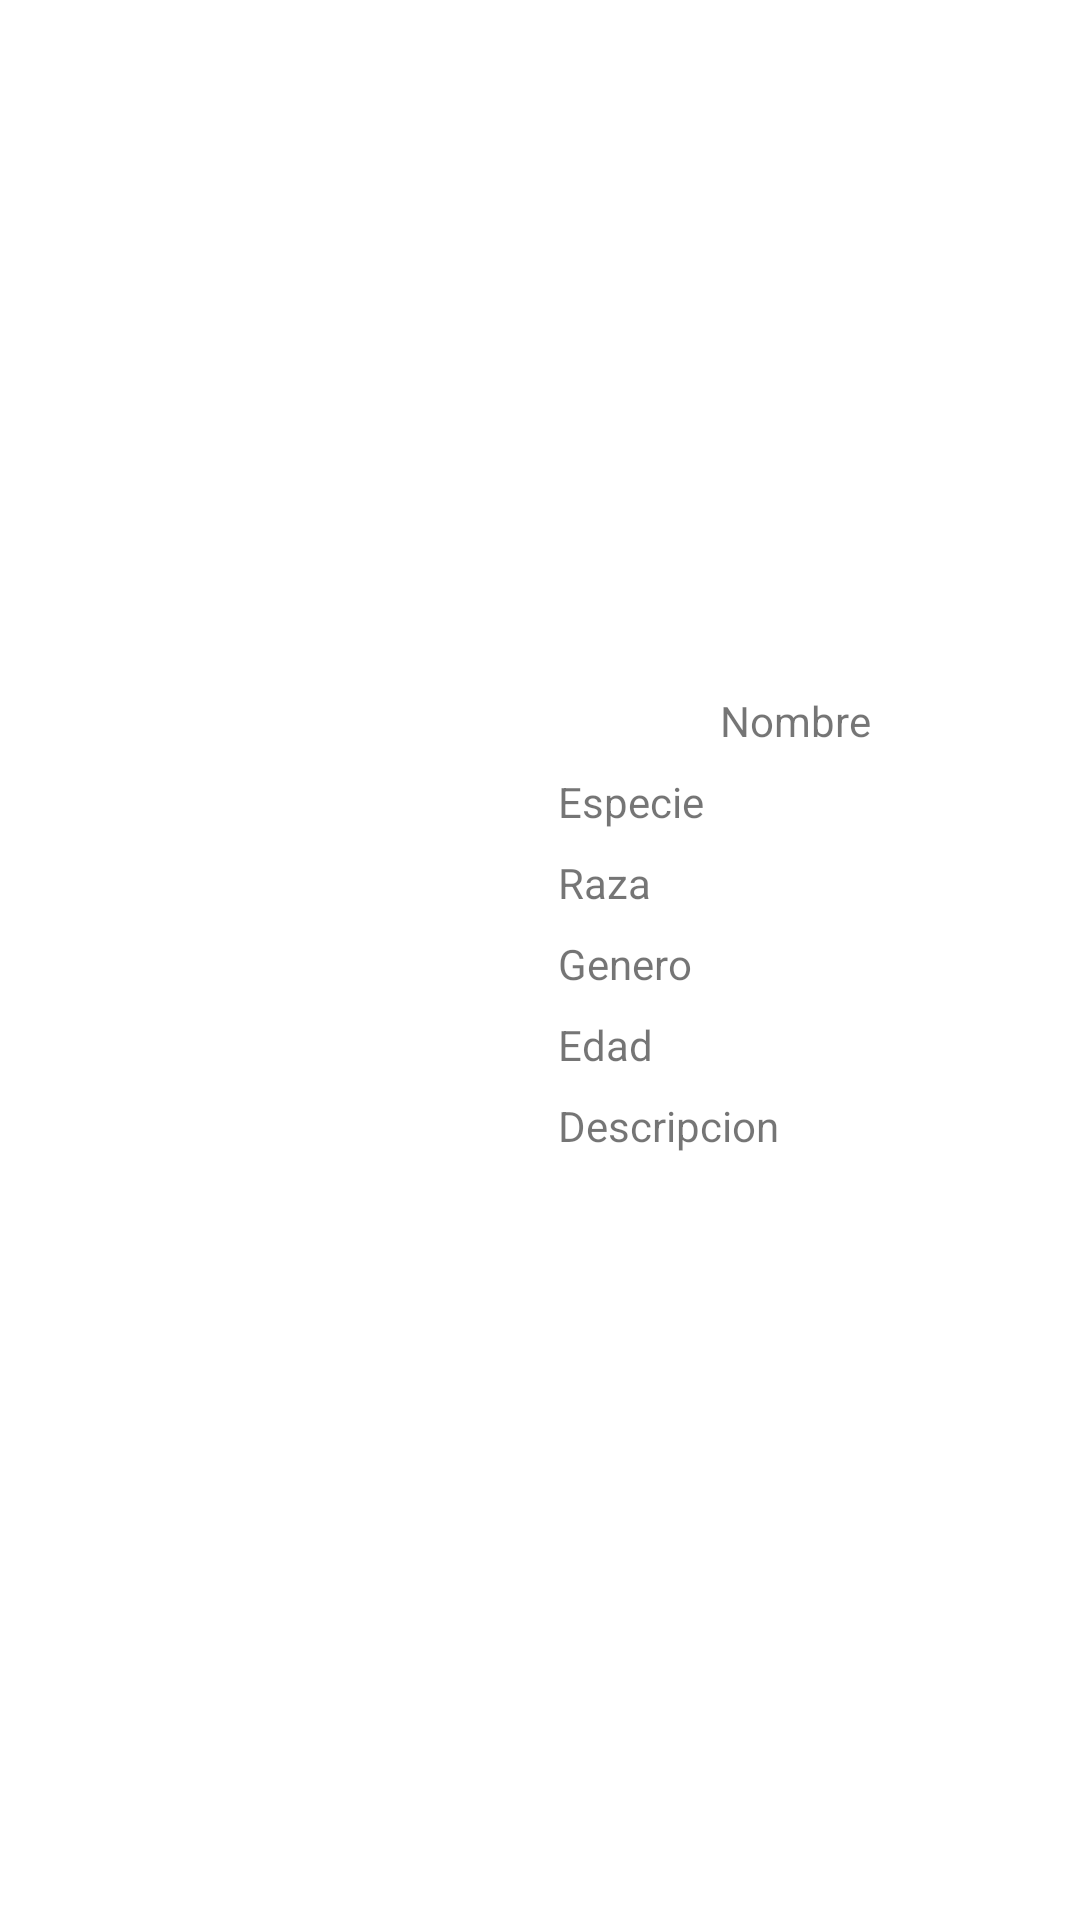

Reconstruct the res/layout file that produces this screen, plus the resources it refers to.
<!-- AndroidManifest.xml: application theme Theme.HappyPetApp -->
<!-- res/layout/fragment_item_masc.xml -->
<?xml version="1.0" encoding="utf-8"?>
<androidx.constraintlayout.widget.ConstraintLayout xmlns:android="http://schemas.android.com/apk/res/android"
    xmlns:app="http://schemas.android.com/apk/res-auto"
    xmlns:tools="http://schemas.android.com/tools"
    android:layout_width="match_parent"
    android:layout_height="wrap_content"
    android:orientation="horizontal">

    <ImageView
        android:id="@+id/imgFotoMsc"
        android:layout_width="154dp"
        android:layout_height="163dp"
        android:layout_marginStart="16dp"
        android:layout_marginTop="16dp"
        android:layout_marginBottom="32dp"
        app:layout_constraintBottom_toBottomOf="parent"
        app:layout_constraintStart_toStartOf="parent"
        app:layout_constraintTop_toTopOf="parent"
        tools:srcCompat="@tools:sample/avatars" />

    <TextView
        android:id="@+id/txtDescrMsc"
        android:layout_width="0dp"
        android:layout_height="wrap_content"
        android:layout_marginStart="16dp"
        android:layout_marginTop="8dp"
        android:layout_marginEnd="12dp"
        android:text="Descripcion"
        app:layout_constraintEnd_toEndOf="parent"
        app:layout_constraintStart_toEndOf="@+id/imgFotoMsc"
        app:layout_constraintTop_toBottomOf="@+id/txtEdadMsc" />

    <TextView
        android:id="@+id/txtNombreMsc"
        android:layout_width="0dp"
        android:layout_height="wrap_content"
        android:layout_marginEnd="16dp"
        android:text="Nombre"
        android:textAlignment="center"
        app:layout_constraintEnd_toEndOf="parent"
        app:layout_constraintStart_toStartOf="@+id/txtEspecieMsc"
        app:layout_constraintTop_toTopOf="@+id/imgFotoMsc" />

    <TextView
        android:id="@+id/txtRazaMsc"
        android:layout_width="0dp"
        android:layout_height="wrap_content"
        android:layout_marginTop="8dp"
        android:layout_marginEnd="16dp"
        android:text="Raza"
        app:layout_constraintEnd_toEndOf="parent"
        app:layout_constraintStart_toStartOf="@+id/txtGeneroMsc"
        app:layout_constraintTop_toBottomOf="@+id/txtEspecieMsc" />

    <TextView
        android:id="@+id/txtGeneroMsc"
        android:layout_width="0dp"
        android:layout_height="wrap_content"
        android:layout_marginTop="8dp"
        android:layout_marginEnd="16dp"
        android:text="Genero"
        app:layout_constraintEnd_toEndOf="parent"
        app:layout_constraintStart_toStartOf="@+id/txtDescrMsc"
        app:layout_constraintTop_toBottomOf="@+id/txtRazaMsc" />

    <TextView
        android:id="@+id/txtEspecieMsc"
        android:layout_width="0dp"
        android:layout_height="wrap_content"
        android:layout_marginTop="8dp"
        android:layout_marginEnd="16dp"
        android:text="Especie"
        app:layout_constraintEnd_toEndOf="parent"
        app:layout_constraintStart_toStartOf="@+id/txtRazaMsc"
        app:layout_constraintTop_toBottomOf="@+id/txtNombreMsc" />

    <TextView
        android:id="@+id/txtEdadMsc"
        android:layout_width="0dp"
        android:layout_height="wrap_content"
        android:layout_marginTop="8dp"
        android:text="Edad"
        app:layout_constraintEnd_toEndOf="@+id/txtGeneroMsc"
        app:layout_constraintStart_toStartOf="@+id/txtGeneroMsc"
        app:layout_constraintTop_toBottomOf="@+id/txtGeneroMsc" />

</androidx.constraintlayout.widget.ConstraintLayout>
<!-- resources referenced by this layout -->
<resources>
  <style name="Theme.HappyPetApp" parent="Theme.MaterialComponents.DayNight.DarkActionBar">
          
          <item name="colorPrimary">@color/primary_1</item>
          <item name="colorPrimaryVariant">@color/primary_1_dark</item>
          <item name="colorOnPrimary">@color/white</item>
          
          <item name="colorSecondary">@color/teal_200</item>
          <item name="colorSecondaryVariant">@color/teal_700</item>
          <item name="colorOnSecondary">@color/black</item>
          
          <item name="android:statusBarColor" tools:targetApi="l">?attr/colorPrimaryVariant</item>
          
      </style>
  <color name="primary_1">#6d1570</color>
  <color name="primary_1_dark">#521054</color>
  <color name="white">#FFFFFFFF</color>
  <color name="teal_200">#FF03DAC5</color>
  <color name="teal_700">#FF018786</color>
  <color name="black">#FF000000</color>
</resources>
